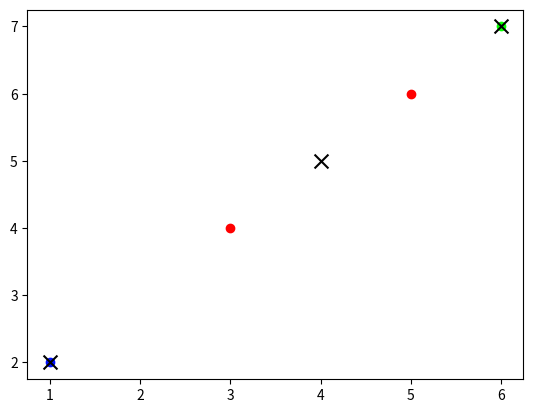

The script that saved this image:
import numpy as np
import random
from matplotlib import pyplot as plt
from math import sqrt

l1 = np.array([[1,2], [3,4], [5,6], [6,7]])

class KMeans:
    def __init__(self, dataset, n_clusters=3, dist='euclidian'):
        self.dataset = dataset
        self.n_clusters = n_clusters
        self.max_n_iter = 10
        self.tolerance = .01
        self.fitted = False
        self.dist = dist
        self.labels = np.array([])
        self.centroids = self.choose_centroids() # np.array([self.dataset[k] for k in range(self.n_clusters)], dtype='f')
        print(self.centroids)

    def choose_centroids(self):
        return np.array([self.dataset[k] for k in random.sample(range(len(self.dataset)), self.n_clusters)])

    def get_dist(self, list1, list2):
        if self.dist == 'euclidian':
            return self.get_euclidian_dist(list1, list2)
        elif self.dist == 'plane': 
            return self.get_abs_dist(list1, list2)
        elif self.dist == 'square':
            return self.get_dist2(list1, list2)
        else:
            raise ValueError('Not correct distance is specified!')

    def get_dist2(self, list1, list2):
        return sum((i - j)**2 for i,j in zip(list1, list2))

    def get_euclidian_dist(self, list1, list2):
        return sqrt(sum((i - j)**2 for i,j in zip(list1, list2)))

    def get_abs_dist(self, list1, list2):
        return sum(abs(i - j) for i,j in zip(list1, list2))

    def distribute_data(self):
        self.labels = np.array([])
        for elem in self.dataset:
            dist2 = [self.get_dist(elem, center) for center in self.centroids]
            idx = dist2.index(min(dist2))
            self.labels = np.append(list(self.labels), idx).astype(int)

    def recalculate_centroids(self):
        for i in range(self.n_clusters):
            num = 0
            temp = np.zeros(self.dataset[0].shape)
            for k, label in enumerate(self.labels):
                if label == i:
                    temp = temp + self.dataset[k]
                    num  += 1

            self.centroids[i] = temp/num

    def fit(self):
        iter = 1
        while iter < self.max_n_iter:
            prev_centroids = np.copy(self.centroids)
            self.distribute_data()
            self.recalculate_centroids()
            if max([self.get_dist(i, k) for i, k in zip(self.centroids, prev_centroids)]) < self.tolerance:
                break
            iter += 1
        self.fitted = True

    def predict(self, data):
        if self.fitted:
            dist2 = [self.get_dist(data, center) for center in self.centroids]
            return dist2.index(min(dist2))

    def show(self):
        if self.n_clusters > 10 or self.dataset.ndim != 2:
            return
        cmap = plt.cm.get_cmap('hsv', len(self.labels))
        plt.figure()
        for i, (X, Y) in zip(self.labels, self.dataset):
            plt.scatter(X, Y, c=cmap(i))
        plt.scatter(self.centroids[:, 0], self.centroids[:, 1], marker='x', s=100, c='black')
        plt.show()

test = KMeans(l1, 3)
test.fit()
print(test.predict([4,4]))
test.show()

